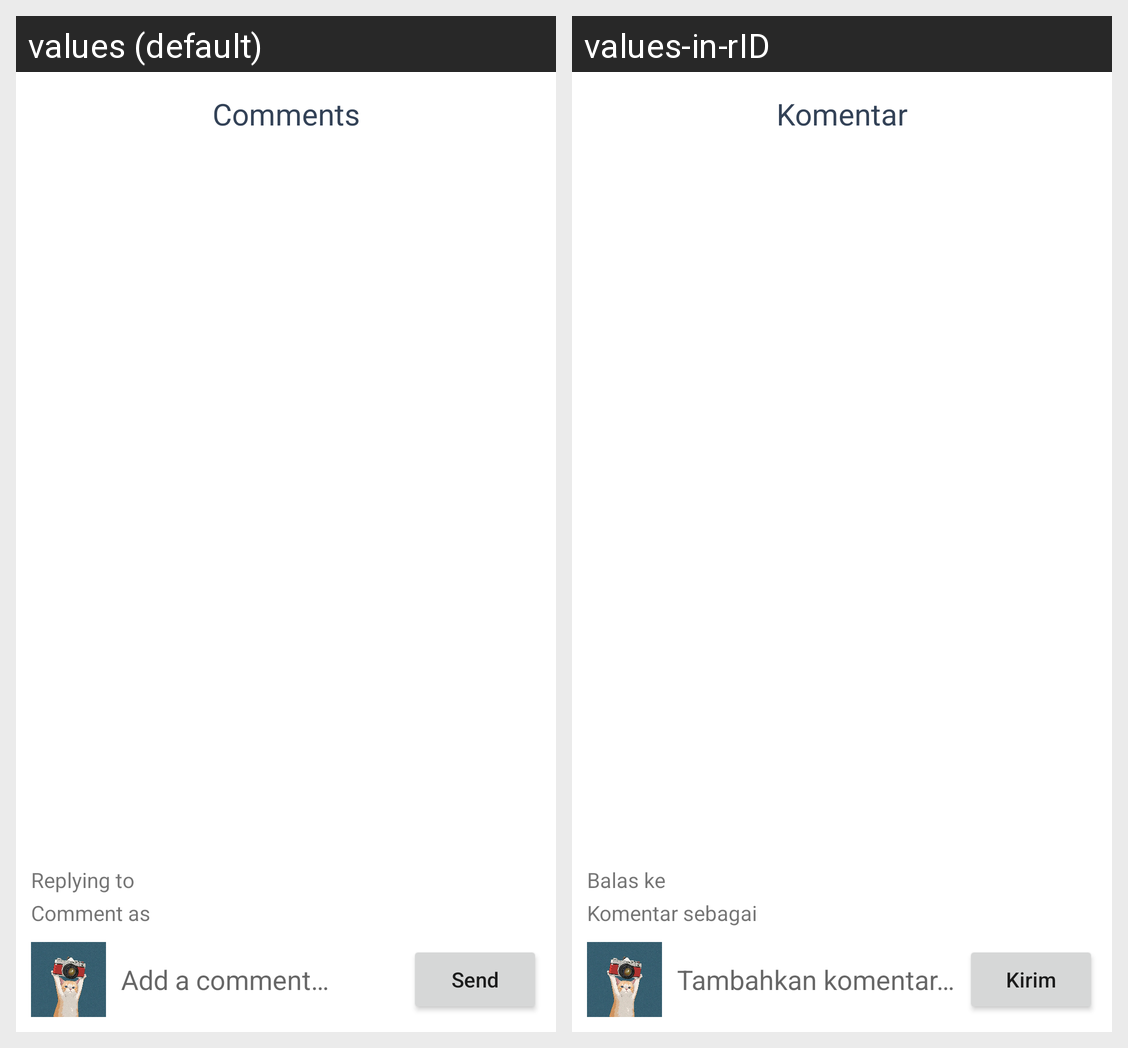

Translations of the strings shown on this Android screen, per locale in the grid:
Android screen res/layout/activity_post_comment_page.xml rendered under 2 locales, left to right: values (default), values-in-rID. Device: Nexus 5 (rendered at 1080×1920; each locale shown at half size, 540×960, under a caption strip naming it); theme Theme.BeeTalk.
Strings drawn on this screen, with the default value and each locale's value (text and hints the layout hard-codes, and strings that could not be matched under every locale, appear in the picture but are not listed):

comments
  values: Comments
  values-in-rID: Komentar

replying_to
  values: Replying to
  values-in-rID: Balas ke

comment_as
  values: Comment as
  values-in-rID: Komentar sebagai

add_a_comment
  values: Add a comment…
  values-in-rID: Tambahkan komentar…

send
  values: Send
  values-in-rID: Kirim
